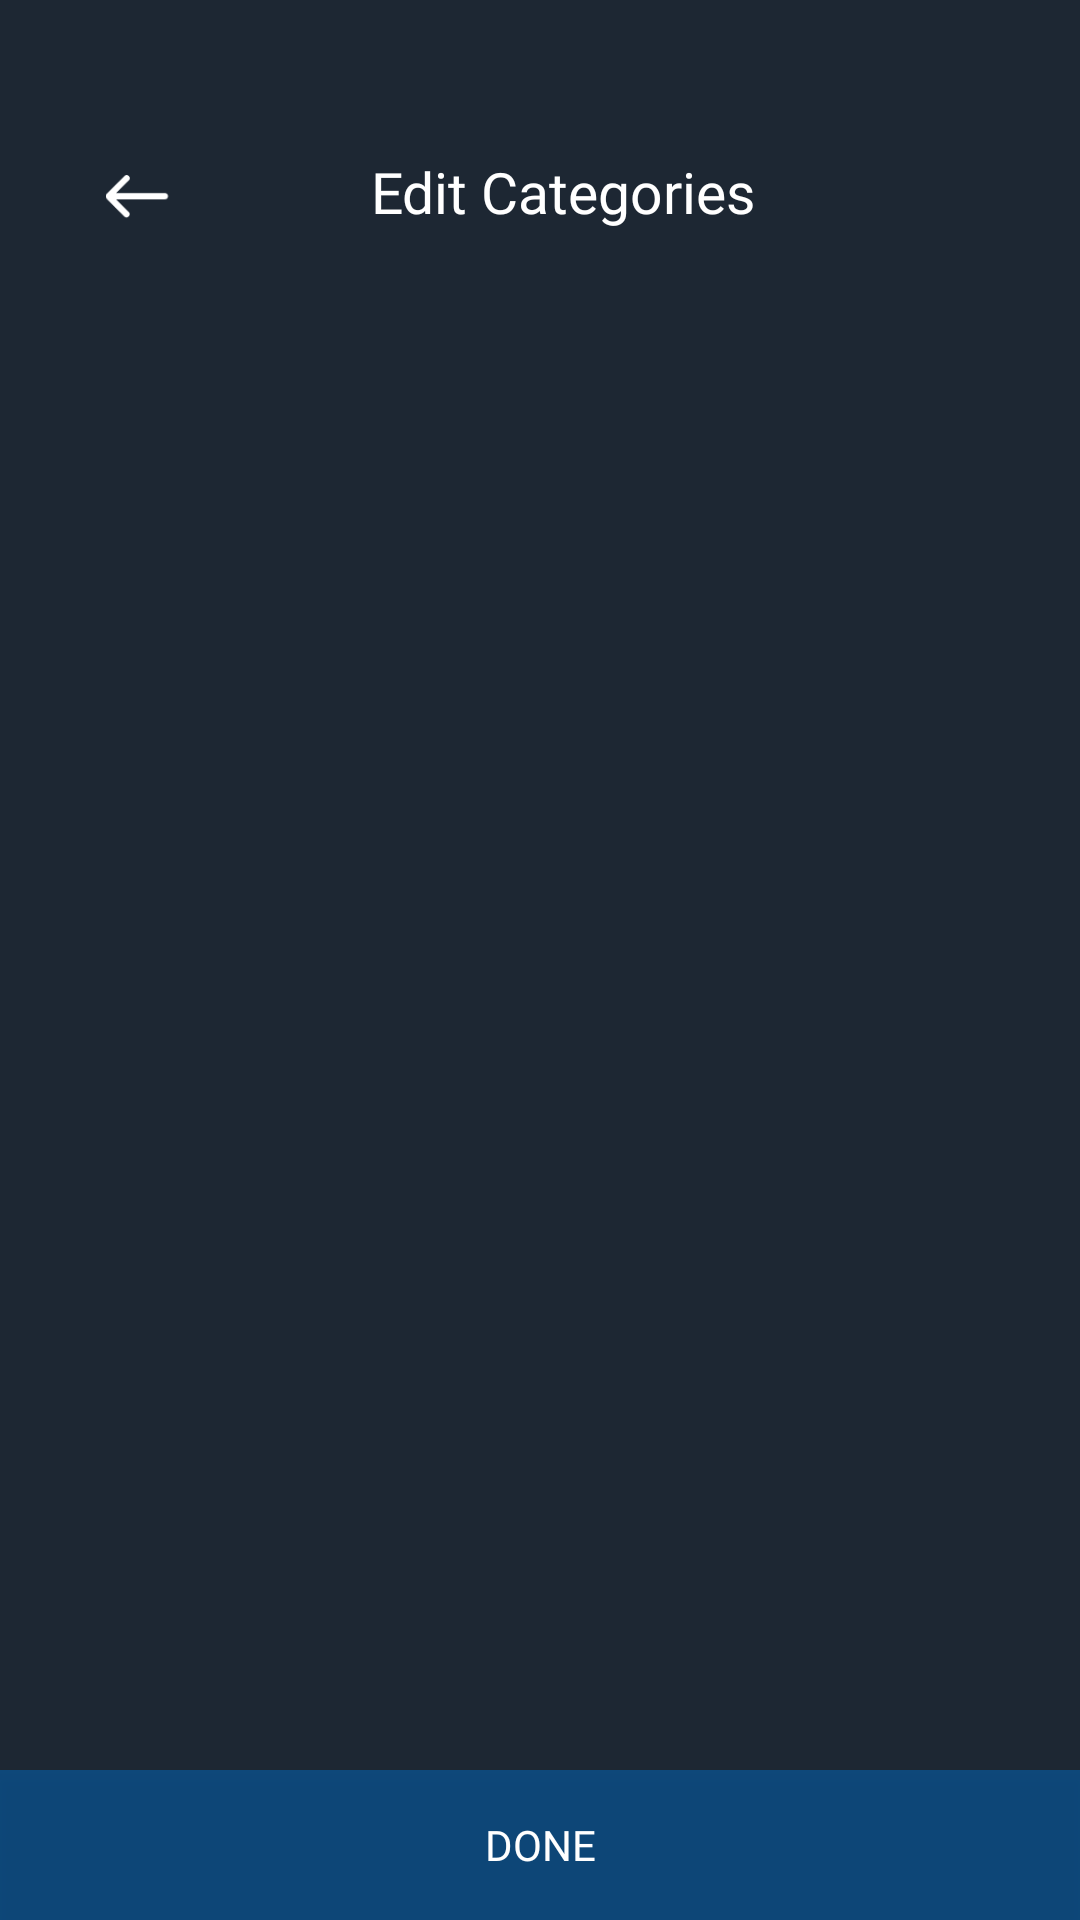

Reconstruct the res/layout file that produces this screen, plus the resources it refers to.
<!-- AndroidManifest.xml: application theme AppTheme -->
<!-- res/layout/activity_dark_edit_page.xml -->
<?xml version="1.0" encoding="utf-8"?>
<android.support.constraint.ConstraintLayout
    xmlns:android="http://schemas.android.com/apk/res/android"
    xmlns:app="http://schemas.android.com/apk/res-auto"
    xmlns:tools="http://schemas.android.com/tools"
    android:layout_width="match_parent"
    android:layout_height="match_parent"
    android:background="@color/dark">

    <android.support.v4.widget.NestedScrollView
        android:id="@+id/scrollviewlayout"
        android:layout_width="0dp"
        android:layout_height="0dp"
        app:layout_constraintTop_toTopOf="parent"
        app:layout_constraintStart_toStartOf="parent"
        app:layout_constraintEnd_toEndOf="parent"
        android:scrollbars="vertical"
        app:layout_constraintBottom_toTopOf="@+id/button">



        <android.support.constraint.ConstraintLayout
            android:id="@+id/conlayout"
            android:layout_width="match_parent"
            android:layout_height="wrap_content">


            <TextView
                android:id="@+id/textView"
                android:layout_width="wrap_content"
                android:layout_height="wrap_content"
                android:layout_marginStart="56dp"
                android:layout_marginTop="51dp"
                android:layout_marginEnd="106dp"
                android:fontFamily="@font/manrope_semibold"
                android:text="@string/explore1"
                android:textAppearance="@style/access_your"
                android:textSize="19sp"
                android:textColor="@color/white"
                app:layout_constraintBottom_toTopOf="@+id/recyclerView"
                app:layout_constraintEnd_toEndOf="parent"
                app:layout_constraintStart_toEndOf="@+id/layoutimage"
                app:layout_constraintTop_toTopOf="@+id/conlayout"
                app:layout_constraintVertical_bias="1.0" />

            <android.support.v7.widget.RecyclerView
                android:id="@+id/recyclerView"
                android:layout_width="match_parent"
                android:layout_height="match_parent"
                android:layout_marginStart="48dp"
                android:layout_marginTop="43dp"
                android:layout_marginEnd="48dp"
                android:foregroundGravity="center"
                app:layout_constraintBottom_toBottomOf="parent"
                app:layout_constraintEnd_toEndOf="@+id/conlayout"
                app:layout_constraintStart_toStartOf="@+id/conlayout"
                app:layout_constraintTop_toBottomOf="@+id/textView" />

            <LinearLayout
                android:id="@+id/layoutimage"
                android:layout_width="40dp"
                android:layout_height="40dp"
                android:layout_marginStart="24dp"
                android:layout_marginTop="46dp"
                android:gravity="center"
                android:background="?android:attr/selectableItemBackgroundBorderless"
                app:layout_constraintEnd_toStartOf="@+id/textView"
                app:layout_constraintStart_toStartOf="parent"
                app:layout_constraintTop_toTopOf="parent">

                <ImageView
                    android:id="@+id/imageView8"
                    android:layout_width="22dp"
                    android:layout_height="15dp"
                    app:srcCompat="@drawable/ic_w_arrow" />
            </LinearLayout>

        </android.support.constraint.ConstraintLayout>
    </android.support.v4.widget.NestedScrollView>


    <Button
        android:id="@+id/button"
        android:layout_width="match_parent"
        android:layout_height="50dp"
        android:text="@string/done"
        android:background="@drawable/button_background_default"
        android:textColor="@color/colorPrimary"
        android:fontFamily="@font/manrope_semibold"
        app:layout_constraintBottom_toBottomOf="parent"
        app:layout_constraintEnd_toEndOf="parent"
        app:layout_constraintHorizontal_bias="1.0"
        app:layout_constraintStart_toStartOf="parent"
        app:layout_constraintTop_toBottomOf="@+id/scrollviewlayout"
        app:layout_constraintVertical_bias="1.0" />

</android.support.constraint.ConstraintLayout>
<!-- resources referenced by this layout -->
<resources>
  <color name="colorPrimary">#ffffff</color>
  <color name="dark">#1D2733</color>
  <color name="white">#ffffff</color>
  <!-- drawable button_background_default (drawable) -->
  <?xml version="1.0" encoding="UTF-8"?>
  <shape
      xmlns:android="http://schemas.android.com/apk/res/android">
      <solid android:color="#80006AC1"/>
  </shape>
  <!-- drawable ic_w_arrow (drawable) -->
  <vector xmlns:android="http://schemas.android.com/apk/res/android"
      android:width="23dp"
      android:height="16dp"
      android:viewportWidth="23"
      android:viewportHeight="16">
    <path
        android:pathData="M6.7412,0.2929C7.1317,-0.0976 7.7649,-0.0976 8.1554,0.2929L8.3067,0.4442C8.6972,0.8347 8.6972,1.4679 8.3067,1.8584L3.7474,6.4177H21.1398C21.6921,6.4177 22.1398,6.8654 22.1398,7.4177V7.6317C22.1398,8.184 21.6921,8.6317 21.1398,8.6317H3.6689L8.2674,13.2302C8.6579,13.6207 8.6579,14.2539 8.2674,14.6444L8.1161,14.7957C7.7256,15.1862 7.0924,15.1862 6.7019,14.7957L0.5964,8.6903C0.5217,8.6156 0.4613,8.532 0.4152,8.443C0.1637,8.2614 0,7.9657 0,7.6317V7.4177C0,7.0488 0.1998,6.7265 0.4971,6.5532C0.5268,6.5128 0.5599,6.4742 0.5964,6.4377L6.7412,0.2929Z"
        android:fillColor="#ffffff"
        android:fillType="evenOdd"/>
  </vector>
  <string name="done">done</string>
  <string name="explore1">
  
  Edit Categories
  </string>
  <style name="access_your">
  
          <item name="android:textSize">
              15sp
          </item>
  
          <item name="android:textColor">
              #0A2549
          </item>
  
      </style>
  <style name="AppTheme" parent="Theme.AppCompat.Light.NoActionBar">
          
          <item name="android:windowTranslucentStatus" tools:targetApi="kitkat">true</item>
      </style>
</resources>
